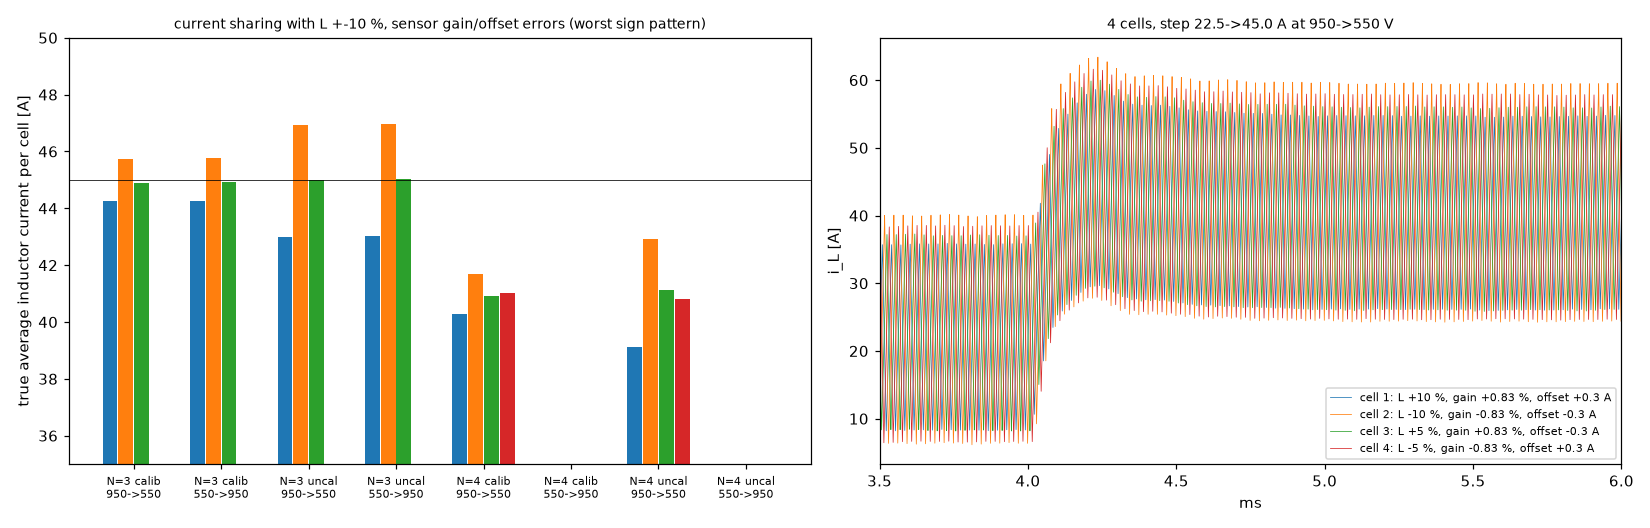

The table this chart was drawn from, first rows:
N, case, V_A, V_B, i_ref_A, cell_avg_A, spread_A, max_dev_A, max_dev_pct_of_45A, expected_A
3, calibrated, 950.0, 550.0, 45.00, 44.24 45.73 44.88, 1.488, 0.780, 1.73, 44.33 45.68 44.93
3, calibrated, 550.0, 950.0, 45.00, 44.27 45.76 44.92, 1.487, 0.773, 1.72, 44.33 45.68 44.93
3, uncalibrated, 950.0, 550.0, 45.00, 42.98 46.93 44.98, 3.946, 1.983, 4.41, 43.14 46.94 45.10
3, uncalibrated, 550.0, 950.0, 45.00, 43.01 46.97 45.04, 3.952, 1.991, 4.43, 43.14 46.94 45.10
4, calibrated, 950.0, 550.0, 45.00, 40.28 41.70 40.92 41.03, 1.426, 0.720, 1.60, 44.33 45.68 44.93 45.07
4, calibrated, 550.0, 950.0, 45.00, 0.00 0.00 0.00 0.00, 0.000, 0.000, 0.00, 44.33 45.68 44.93 45.07
4, uncalibrated, 950.0, 550.0, 45.00, 39.12 42.91 41.13 40.80, 3.794, 1.921, 4.27, 43.14 46.94 45.10 44.90
4, uncalibrated, 550.0, 950.0, 45.00, 0.00 0.00 0.00 0.00, 0.000, 0.000, 0.00, 43.14 46.94 45.10 44.90
